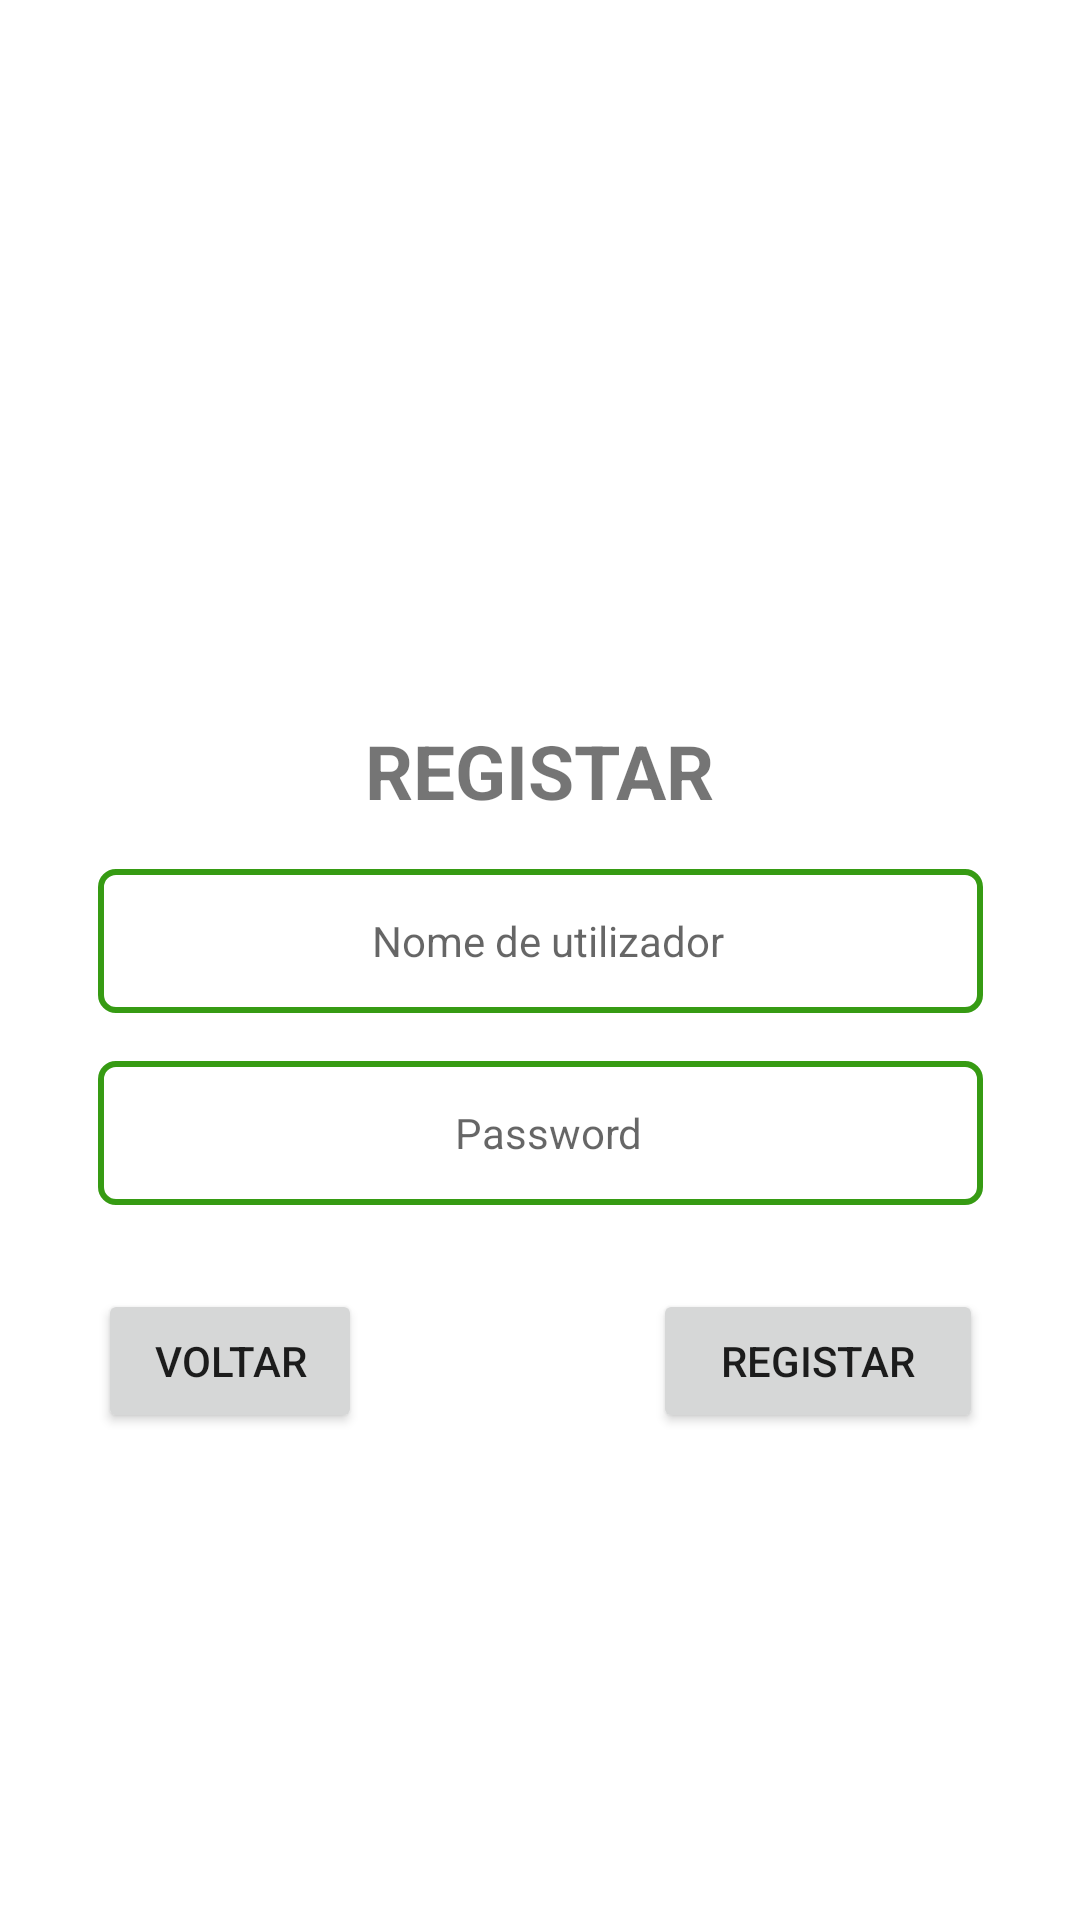

Produce the Android XML layout that renders to this screen, including the resource entries it uses.
<!-- AndroidManifest.xml: application theme Theme.TenisScore -->
<!-- res/layout/activity_registar.xml -->
<?xml version="1.0" encoding="utf-8"?>
<androidx.constraintlayout.widget.ConstraintLayout xmlns:android="http://schemas.android.com/apk/res/android"
    xmlns:app="http://schemas.android.com/apk/res-auto"
    xmlns:tools="http://schemas.android.com/tools"
    android:layout_width="match_parent"
    android:layout_height="match_parent"
    tools:context=".utilizadores.Registar">

    <ImageView
        android:id="@+id/imageView4"
        android:layout_width="128dp"
        android:layout_height="128dp"
        android:layout_marginTop="88dp"
        app:layout_constraintEnd_toEndOf="parent"
        app:layout_constraintHorizontal_bias="0.498"
        app:layout_constraintStart_toStartOf="parent"
        app:layout_constraintTop_toTopOf="parent"
        app:srcCompat="@drawable/profile" />

    <TextView
        android:id="@+id/textView20"
        android:layout_width="wrap_content"
        android:layout_height="wrap_content"
        android:layout_marginTop="24dp"
        android:text="REGISTAR"
        android:textSize="25sp"
        android:textStyle="bold"
        app:layout_constraintEnd_toEndOf="parent"
        app:layout_constraintStart_toStartOf="parent"
        app:layout_constraintTop_toBottomOf="@+id/imageView4" />

    <EditText
        android:id="@+id/editRUsername"
        android:layout_width="295dp"
        android:layout_height="48dp"
        android:layout_marginTop="16dp"
        android:background="@drawable/custom_edit_text"
        android:hint="Nome de utilizador"
        android:minHeight="48dp"
        android:textAlignment="center"
        android:textSize="14sp"
        app:layout_constraintEnd_toEndOf="parent"
        app:layout_constraintStart_toStartOf="parent"
        app:layout_constraintTop_toBottomOf="@+id/textView20" />

    <EditText
        android:id="@+id/editRPassword"
        android:layout_width="295dp"
        android:layout_height="48dp"
        android:layout_marginTop="16dp"
        android:background="@drawable/custom_edit_text"
        android:hint="Password"
        android:minHeight="48dp"
        android:inputType="textPassword"
        android:textAlignment="center"
        android:textSize="14sp"
        app:layout_constraintEnd_toEndOf="parent"
        app:layout_constraintStart_toStartOf="parent"
        app:layout_constraintTop_toBottomOf="@+id/editRUsername" />

    <Button
        android:id="@+id/button2"
        android:layout_width="110dp"
        android:layout_height="wrap_content"
        android:layout_marginTop="28dp"
        android:text="Registar"
        app:layout_constraintEnd_toEndOf="@+id/editRPassword"
        app:layout_constraintTop_toBottomOf="@+id/editRPassword" />

    <Button
        android:id="@+id/button3"
        android:layout_width="wrap_content"
        android:layout_height="wrap_content"
        android:text="Voltar"
        app:layout_constraintStart_toStartOf="@+id/editRPassword"
        app:layout_constraintTop_toTopOf="@+id/button2" />

</androidx.constraintlayout.widget.ConstraintLayout>
<!-- resources referenced by this layout -->
<resources>
  <!-- drawable custom_edit_text (drawable) -->
  <?xml version="1.0" encoding="utf-8"?>
  <selector xmlns:android="http://schemas.android.com/apk/res/android">
  
      <item android:state_enabled="true" android:state_focused="true">
          <shape android:shape="rectangle">
              <solid android:color="@android:color/white" />
              <padding android:left="5dp"></padding>
              <corners android:radius="5dp" />
              <stroke android:width="2dp" android:color="@color/green" />
          </shape>
      </item>
  
      <item android:state_enabled="true">
          <shape android:shape="rectangle">
              <solid android:color="@android:color/white" />
              <padding android:left="5dp"></padding>
              <corners android:radius="5dp" />
              <stroke android:width="2dp" android:color="@color/green" />
          </shape>
      </item>
  </selector>
  <style name="Theme.TenisScore" parent="Theme.MaterialComponents.DayNight.DarkActionBar">
          
          <item name="colorPrimary">@color/green</item>
          <item name="colorPrimaryVariant">@color/purple_700</item>
          <item name="colorOnPrimary">@color/white</item>
          
          <item name="colorSecondary">@color/teal_200</item>
          <item name="colorSecondaryVariant">@color/teal_700</item>
          <item name="colorOnSecondary">@color/black</item>
          
          <item name="android:statusBarColor">?attr/colorPrimaryVariant</item>
          
      </style>
  <color name="green">#369B13</color>
  <color name="purple_700">#FF3700B3</color>
  <color name="white">#FFFFFFFF</color>
  <color name="teal_200">#FF03DAC5</color>
  <color name="teal_700">#FF018786</color>
  <color name="black">#FF000000</color>
</resources>
